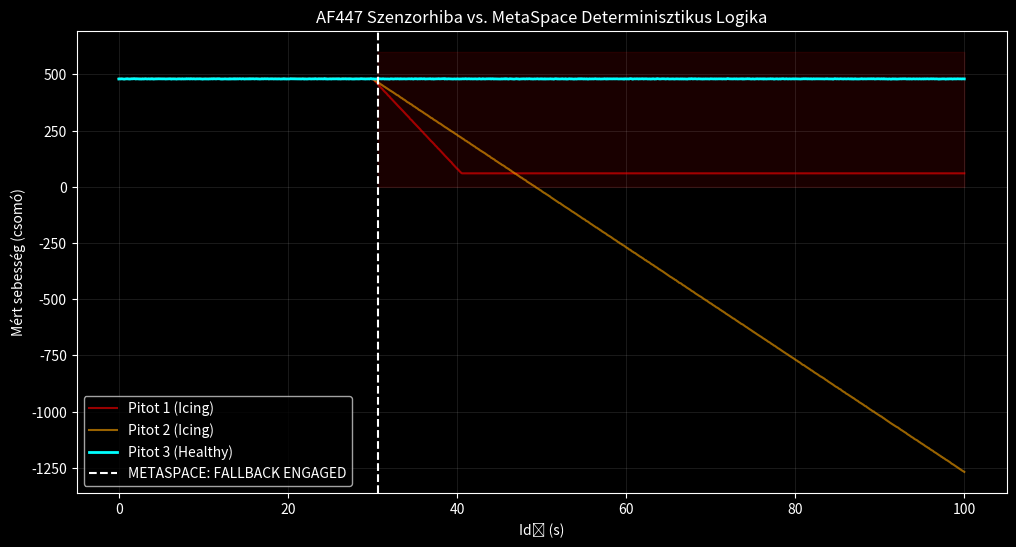

The matplotlib source for this figure:
import numpy as np
import matplotlib.pyplot as plt

# --- METASPACE AF447 SZENZOR-DIVERGENCIA SZIMULÁTOR ---

class AviationShieldSim:
    def __init__(self, duration=100):
        self.time = np.linspace(0, duration, duration * 10)
        self.steps = len(self.time)
        
        # Alap sebesség: 480 csomó
        self.base_speed = 480.0
        
        # Három szenzor adatfolyama
        self.s1 = np.full(self.steps, self.base_speed) + np.random.normal(0, 0.5, self.steps)
        self.s2 = np.full(self.steps, self.base_speed) + np.random.normal(0, 0.5, self.steps)
        self.s3 = np.full(self.steps, self.base_speed) + np.random.normal(0, 0.5, self.steps)
        
        # Jegesedés szimulációja (T=30-nál az s1 és s2 elkezd esni)
        for i in range(300, self.steps):
            self.s1[i] -= (i - 300) * 4.0
            self.s2[i] -= (i - 300) * 2.5
            if self.s1[i] < 60: self.s1[i] = 60

    def run_audit(self):
        self.detections = []
        self.fallback_active = False
        threshold = 20.0
        
        for i in range(self.steps):
            # Invariáns ellenőrzés: max különbség a szenzorok között
            speeds = [self.s1[i], self.s2[i], self.s3[i]]
            max_diff = max(speeds) - min(speeds)
            
            if max_diff > threshold:
                self.fallback_active = True
                self.detections.append(i)
                
    def plot(self):
        plt.style.use('dark_background')
        plt.figure(figsize=(12, 6))
        
        plt.plot(self.time, self.s1, 'r', label='Pitot 1 (Icing)', alpha=0.6)
        plt.plot(self.time, self.s2, 'orange', label='Pitot 2 (Icing)', alpha=0.6)
        plt.plot(self.time, self.s3, 'cyan', label='Pitot 3 (Healthy)', linewidth=2)
        
        if self.detections:
            trigger_t = self.time[self.detections[0]]
            plt.axvline(x=trigger_t, color='white', linestyle='--', label='METASPACE: FALLBACK ENGAGED')
            plt.fill_between(self.time, 0, 600, where=[i in self.detections for i in range(self.steps)], 
                             color='red', alpha=0.1)

        plt.title("AF447 Szenzorhiba vs. MetaSpace Determinisztikus Logika")
        plt.ylabel("Mért sebesség (csomó)")
        plt.xlabel("Idő (s)")
        plt.legend()
        plt.grid(alpha=0.1)
        plt.show()

if __name__ == "__main__":
    sim = AviationShieldSim()
    sim.run_audit()
    sim.plot()